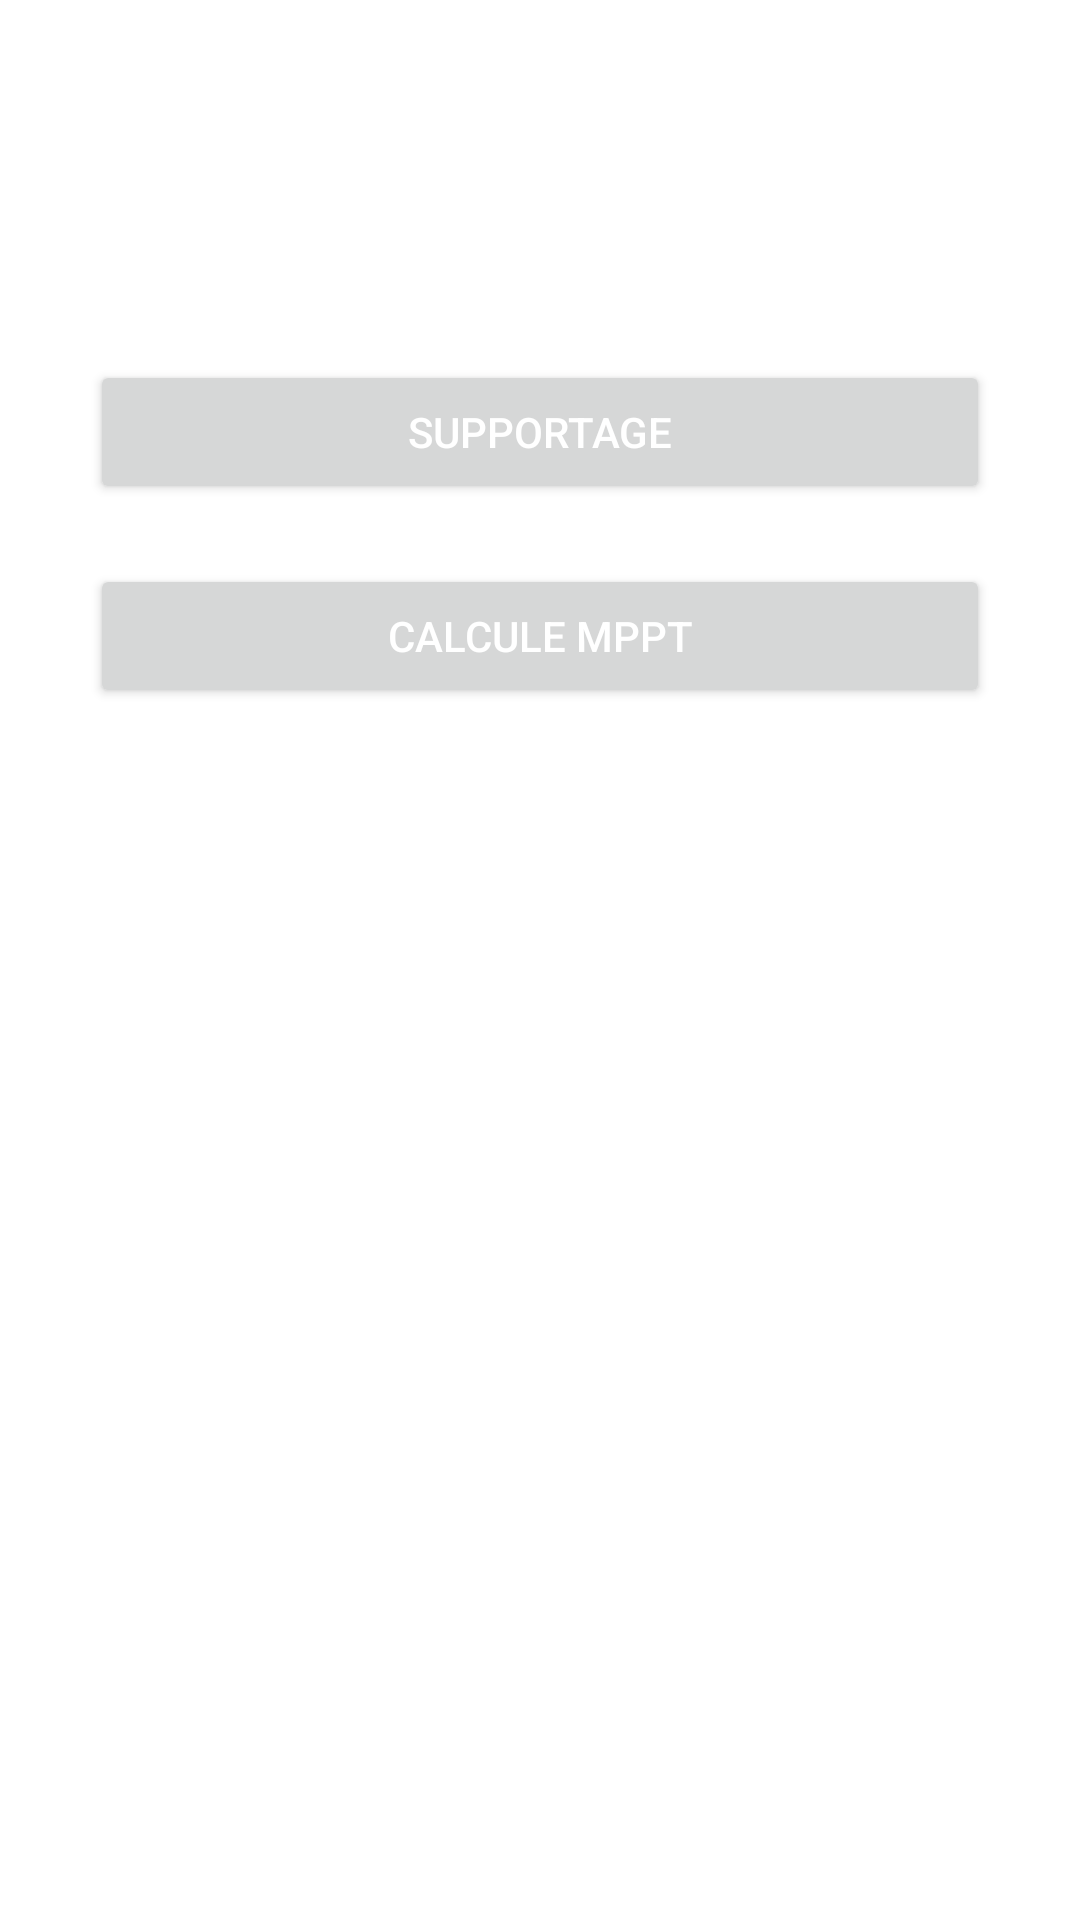

Produce the Android XML layout that renders to this screen, including the resource entries it uses.
<!-- AndroidManifest.xml: application theme Theme.Project_PV -->
<!-- res/layout/activity_main2.xml -->
<?xml version="1.0" encoding="utf-8"?>
<androidx.constraintlayout.widget.ConstraintLayout xmlns:android="http://schemas.android.com/apk/res/android"
    xmlns:app="http://schemas.android.com/apk/res-auto"
    xmlns:tools="http://schemas.android.com/tools"
    android:layout_width="match_parent"
    android:layout_height="match_parent"
    tools:context=".MainActivity2">

    <Button
        android:id="@+id/button2"
        android:layout_width="300dp"
        android:layout_height="wrap_content"
        android:layout_marginTop="120dp"
        android:text="Supportage"
        android:textColor="@color/white"
        app:layout_constraintEnd_toEndOf="parent"
        app:layout_constraintStart_toStartOf="parent"
        app:layout_constraintTop_toTopOf="parent" />

    <Button
        android:id="@+id/button3"
        android:layout_width="300dp"
        android:layout_height="wrap_content"
        android:layout_marginTop="20dp"
        android:text="Calcule MPPT"
        android:textColor="@color/white"
        app:layout_constraintEnd_toEndOf="parent"
        app:layout_constraintStart_toStartOf="parent"
        app:layout_constraintTop_toBottomOf="@+id/button2" />

</androidx.constraintlayout.widget.ConstraintLayout>
<!-- resources referenced by this layout -->
<resources>
  <color name="white">#FFFFFFFF</color>
  <style name="Theme.Project_PV" parent="Theme.MaterialComponents.DayNight.DarkActionBar">
          
          <item name="colorPrimary">@color/bleu</item>
          <item name="colorPrimaryVariant">@color/white</item>
          <item name="colorOnPrimary">@color/white</item>
          
          <item name="colorSecondary">@color/teal_200</item>
          <item name="colorSecondaryVariant">@color/teal_700</item>
          <item name="colorOnSecondary">@color/black</item>
          
          <item name="android:statusBarColor" tools:targetApi="l">?attr/colorPrimaryVariant</item>
  
          
      </style>
  <color name="bleu">#060DFB</color>
  <color name="teal_200">#FF03DAC5</color>
  <color name="teal_700">#FF018786</color>
  <color name="black">#FF000000</color>
</resources>
